Dataset: spiral_dataset (GitHub, ArkarHema/Parkinson-disease-detection-using-hand-voice-xai). Classes: healthy, Parkinson.

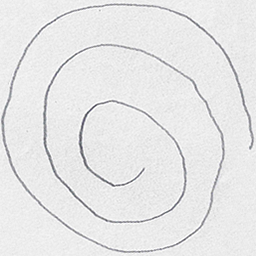
Label: healthy

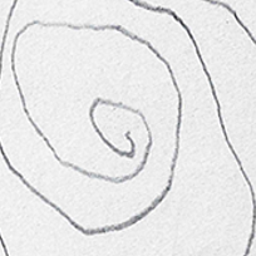
Label: Parkinson

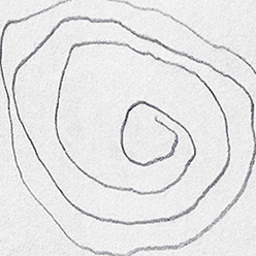
Label: Parkinson

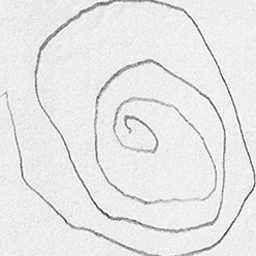
Label: Parkinson

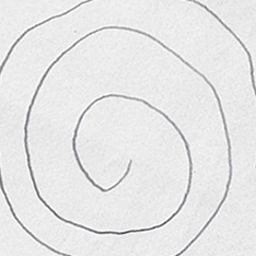
Label: healthy

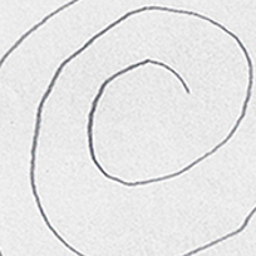
Label: healthy
